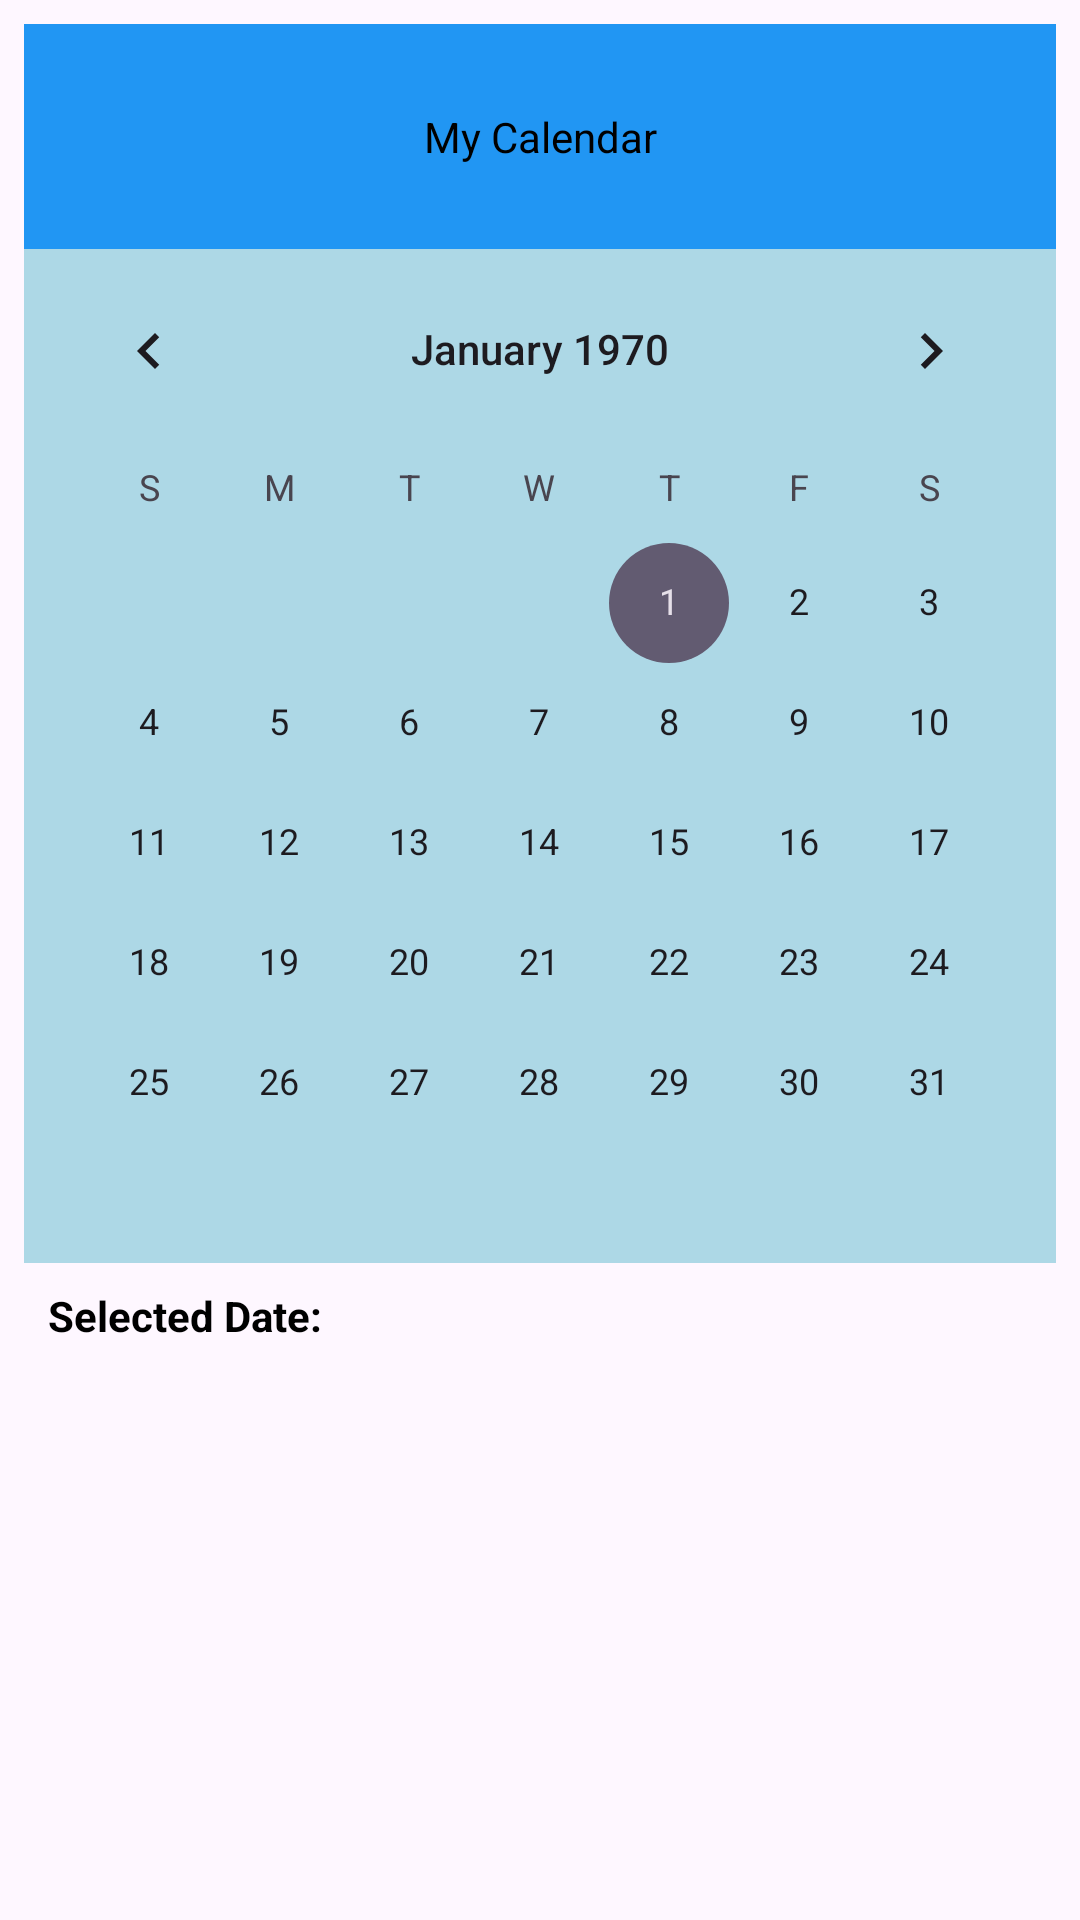

Produce the Android XML layout that renders to this screen, including the resource entries it uses.
<!-- AndroidManifest.xml: application theme Theme.Doctor_Booking_System -->
<!-- res/layout/activity_calender.xml -->
<?xml version="1.0" encoding="utf-8"?>
<LinearLayout xmlns:android="http://schemas.android.com/apk/res/android"
    xmlns:app="http://schemas.android.com/apk/res-auto"
    android:id="@+id/calendar_activity"
    android:layout_width="match_parent"
    android:layout_height="match_parent"
    android:orientation="vertical"
    android:padding="8dp">

    <TextView
        android:layout_width="match_parent"
        android:layout_height="75dp"
        android:gravity="center"
        android:text="@string/my_calendar"
        android:textSize="@dimen/normal_text_size"
        android:textColor="@color/black"
        android:background="@color/blue" />

    <CalendarView
        android:id="@+id/calendarView2"
        android:layout_width="match_parent"
        android:layout_height="wrap_content"
        android:background="@color/primary_color" />

    <TextView
        android:id="@+id/selected_date_text"
        android:layout_width="wrap_content"
        android:layout_height="wrap_content"
        android:padding="8dp"
        android:text="@string/selected_date"
        android:textColor="@color/black"
        android:textSize="@dimen/normal_text_size"
        android:textStyle="bold" />

    <TextView
        android:id="@+id/editTextText2"
        android:layout_width="match_parent"
        android:layout_height="wrap_content"
        android:autofillHints="Enter Date"
        android:textSize="20sp"
        android:ems="10" />

    <androidx.recyclerview.widget.RecyclerView
        android:id="@+id/recycle_time_slot2"
        android:layout_width="match_parent"
        android:layout_height="match_parent"
        android:layout_marginTop="4dp" />



</LinearLayout>
<!-- resources referenced by this layout -->
<resources>
  <color name="black">#FF000000</color>
  <color name="blue">#2196F3</color>
  <color name="primary_color">#ADD8E6</color>
  <dimen name="normal_text_size">14sp</dimen>
  <string name="my_calendar">My Calendar</string>
  <string name="selected_date">Selected Date:</string>
  <style name="Theme.Doctor_Booking_System" parent="Base.Theme.Doctor_Booking_System" />
  <style name="Base.Theme.Doctor_Booking_System" parent="Theme.Material3.DayNight.NoActionBar">
          
          
      </style>
</resources>
